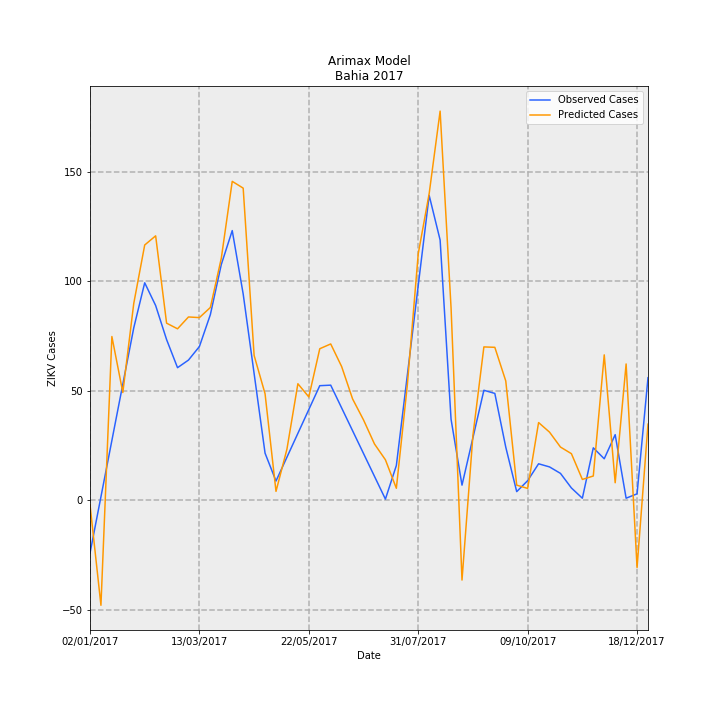

The table this chart was drawn from, first rows:
Date, predictions_incidence, observed_incidence, Predicted Cases, Observed Cases, error
02/01/2017, -0.01288, -0.1568, -1.976, -24.06, 22.08
09/01/2017, -0.312, 0.01074, -47.87, 1.648, -49.52
16/01/2017, 0.4874, 0.1783, 74.79, 27.35, 47.44
23/01/2017, 0.3209, 0.3458, 49.23, 53.06, -3.822
30/01/2017, 0.5859, 0.5133, 89.91, 78.76, 11.15
06/02/2017, 0.7596, 0.6472, 116.6, 99.31, 17.25
13/02/2017, 0.7869, 0.5795, 120.7, 88.93, 31.81
20/02/2017, 0.5271, 0.4783, 80.89, 73.39, 7.496
27/02/2017, 0.5104, 0.3947, 78.31, 60.57, 17.75
06/03/2017, 0.5456, 0.4174, 83.72, 64.04, 19.68
13/03/2017, 0.5437, 0.4577, 83.43, 70.23, 13.2
20/03/2017, 0.5738, 0.5524, 88.04, 84.77, 3.276
27/03/2017, 0.7201, 0.7016, 110.5, 107.7, 2.837
03/04/2017, 0.9489, 0.8025, 145.6, 123.1, 22.47
10/04/2017, 0.9288, 0.614, 142.5, 94.21, 48.3
17/04/2017, 0.4312, 0.3772, 66.16, 57.89, 8.274
24/04/2017, 0.3172, 0.1405, 48.67, 21.56, 27.11
01/05/2017, 0.02688, 0.05759, 4.125, 8.837, -4.713
08/05/2017, 0.1525, 0.1285, 23.4, 19.72, 3.684
15/05/2017, 0.347, 0.1994, 53.24, 30.6, 22.65
22/05/2017, 0.3077, 0.2703, 47.21, 41.47, 5.736
29/05/2017, 0.4511, 0.3412, 69.22, 52.35, 16.86
05/06/2017, 0.4653, 0.3427, 71.4, 52.59, 18.81
12/06/2017, 0.398, 0.275, 61.07, 42.19, 18.88
19/06/2017, 0.3018, 0.2072, 46.31, 31.79, 14.52
26/06/2017, 0.2393, 0.1394, 36.72, 21.39, 15.33
03/07/2017, 0.1679, 0.07161, 25.76, 10.99, 14.77
10/07/2017, 0.1208, 0.003831, 18.54, 0.5878, 17.95
17/07/2017, 0.03607, 0.1038, 5.534, 15.93, -10.39
24/07/2017, 0.3417, 0.3715, 52.43, 57.01, -4.578
31/07/2017, 0.7334, 0.6393, 112.5, 98.09, 14.44
07/08/2017, 0.9127, 0.907, 140, 139.2, 0.8732
14/08/2017, 1.158, 0.7744, 177.7, 118.8, 58.84
21/08/2017, 0.5728, 0.2414, 87.89, 37.04, 50.86
28/08/2017, -0.2369, 0.04539, -36.35, 6.965, -43.31
04/09/2017, 0.1937, 0.1865, 29.72, 28.61, 1.109
11/09/2017, 0.4565, 0.3275, 70.05, 50.26, 19.79
18/09/2017, 0.4553, 0.3182, 69.86, 48.82, 21.04
25/09/2017, 0.3553, 0.1584, 54.52, 24.3, 30.21
02/10/2017, 0.04536, 0.02607, 6.96, 4.0, 2.96
09/10/2017, 0.03566, 0.0587, 5.472, 9.008, -3.536
16/10/2017, 0.2315, 0.1089, 35.53, 16.71, 18.82
23/10/2017, 0.203, 0.09959, 31.15, 15.28, 15.87
30/10/2017, 0.1586, 0.08035, 24.34, 12.33, 12.01
06/11/2017, 0.139, 0.03696, 21.32, 5.671, 15.65
13/11/2017, 0.06237, 0.006517, 9.57, 1.0, 8.57
20/11/2017, 0.07257, 0.1564, 11.14, 24.0, -12.86
27/11/2017, 0.4328, 0.1238, 66.42, 19.0, 47.42
04/12/2017, 0.05252, 0.1955, 8.059, 30, -21.94
11/12/2017, 0.4058, 0.006517, 62.27, 1.0, 61.27
18/12/2017, -0.1997, 0.01955, -30.65, 3.0, -33.65
25/12/2017, 0.2269, 0.365, 34.81, 56.0, -21.19
